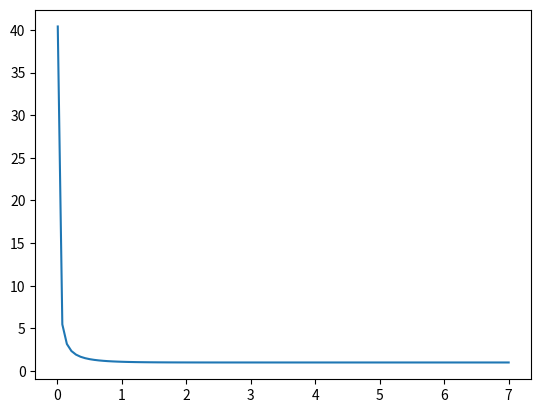
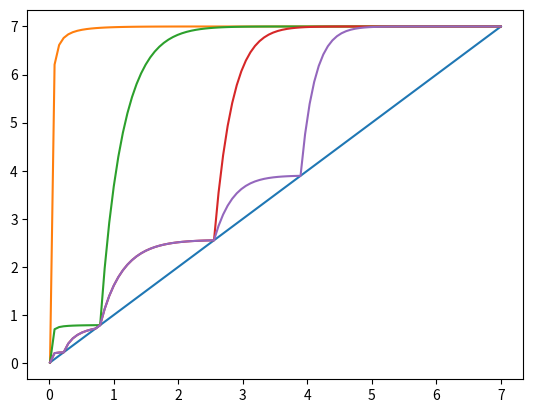
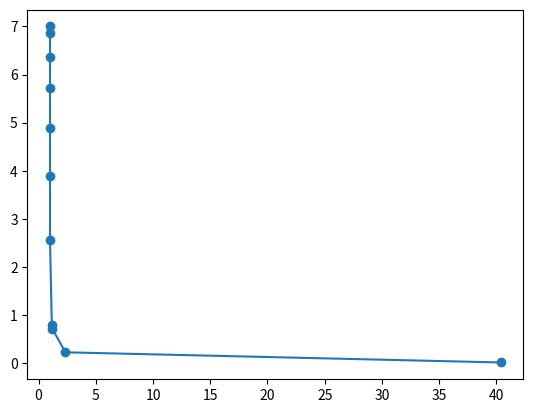

These charts were generated, in order, by the following Python code:
# -*- coding: utf-8 -*-
"""
Created on Thu Mar 15 21:33:34 2018

@author: vatle
"""

import numpy as np
import scipy.stats as sc
import matplotlib.pyplot as plt
from scipy.interpolate import interp1d

def G(x):
    return sc.norm.cdf(x) + sc.norm.pdf(x) / x

x = np.linspace(0.01, 7, 100)
y = G(x)

plt.figure()
plt.plot(x, y)
plt.show()

container = []

def findInflexionPoints(x, f, tol, cut):
    if cut != 0:
        y = f(x)
        yleft = y[:cut]
        yright = y[cut:]
        convexity = np.array([ 1*(np.abs((yright[i+1] - 2 * yright[i] + yright[i]) / ((x[1] - x[0])**2)) > tol) for i in range(1, len(yright) - 1)])
        #container.append(np.array([ np.abs((y[i+1] - 2 * y[i] + y[i]) / ((x[1] - x[0])**2)) for i in range(1, len(x) - 1)]))
        variation = convexity[1:] - convexity[:-1]
        variation = variation.tolist()
        idxRight = [i+1+len(yleft) for i, e in enumerate(variation) if e != 0]
        
        convexity2 = np.array([ 1*((yleft[i+1] - 2 * yleft[i] + yleft[i]) / ((x[1] - x[0])**2) > 0) for i in range(1, len(yleft) - 1)])
        container.append(np.array([ (yleft[i+1] - 2 * yleft[i] + yleft[i]) / ((x[1] - x[0])**2) for i in range(1, len(yleft) - 1)]))
        variation2 = convexity2[1:] - convexity2[:-1]
        variation2 = variation2.tolist()
        idxLeft = [i+1 for i, e in enumerate(variation2) if e != 0]
        return idxLeft + idxRight
    else:
        y = f(x)
        convexity = np.array([ 1*(np.abs((y[i+1] - 2 * y[i] + y[i]) / ((x[1] - x[0])**2)) > tol) for i in range(1, len(y) - 1)])
        #container.append(np.array([ np.abs((y[i+1] - 2 * y[i] + y[i]) / ((x[1] - x[0])**2)) for i in range(1, len(x) - 1)]))
        variation = convexity[1:] - convexity[:-1]
        variation = variation.tolist()
        idx = [i + 1 for i, e in enumerate(variation) if e != 0]
        return idx


def invertFunction(G, m, M, tol):
    axis = np.linspace(m, M, 100)
    # for decreasing function
    x = [G(m), G(M)]
    y = [m, M]
    f = [interp1d(x, y)]
    le = 0
    tle = len(x)
    cut = 0
    while le != tle:
        le = len(x)
        idx = findInflexionPoints(axis, lambda x: f[-1](G(x)), tol, cut)
        for i in idx:
            x.append(G(axis[i]))
            y.append(axis[i])
        order = np.argsort(x)
        x = np.array(x)[order].tolist()
        y = np.array(y)[order].tolist()
        if len(x) <= 3:
            cut = 0
        else:
            print(y[1])
            cut = axis.tolist().index(y[1])
        newfunc = interp1d(x, y, kind="linear")  
        f.append(newfunc)
        tle = len(x)
    return x, y, f

m = 0.01
M = 7
tol = 1
x, y, f = invertFunction(G, m, M, tol)
axis = np.linspace(m, M, 100)


plt.figure()
plt.plot(axis, axis)
#plt.scatter(y, f[-1](x))
plt.plot(axis, f[0](G(axis)))
plt.plot(axis, f[1](G(axis)))
plt.plot(axis, f[2](G(axis)))
plt.plot(axis, f[3](G(axis)))
plt.show()


plt.figure()
plt.plot(G(axis), f[-1](G(axis)))
plt.scatter(x, y)
plt.show()
    
